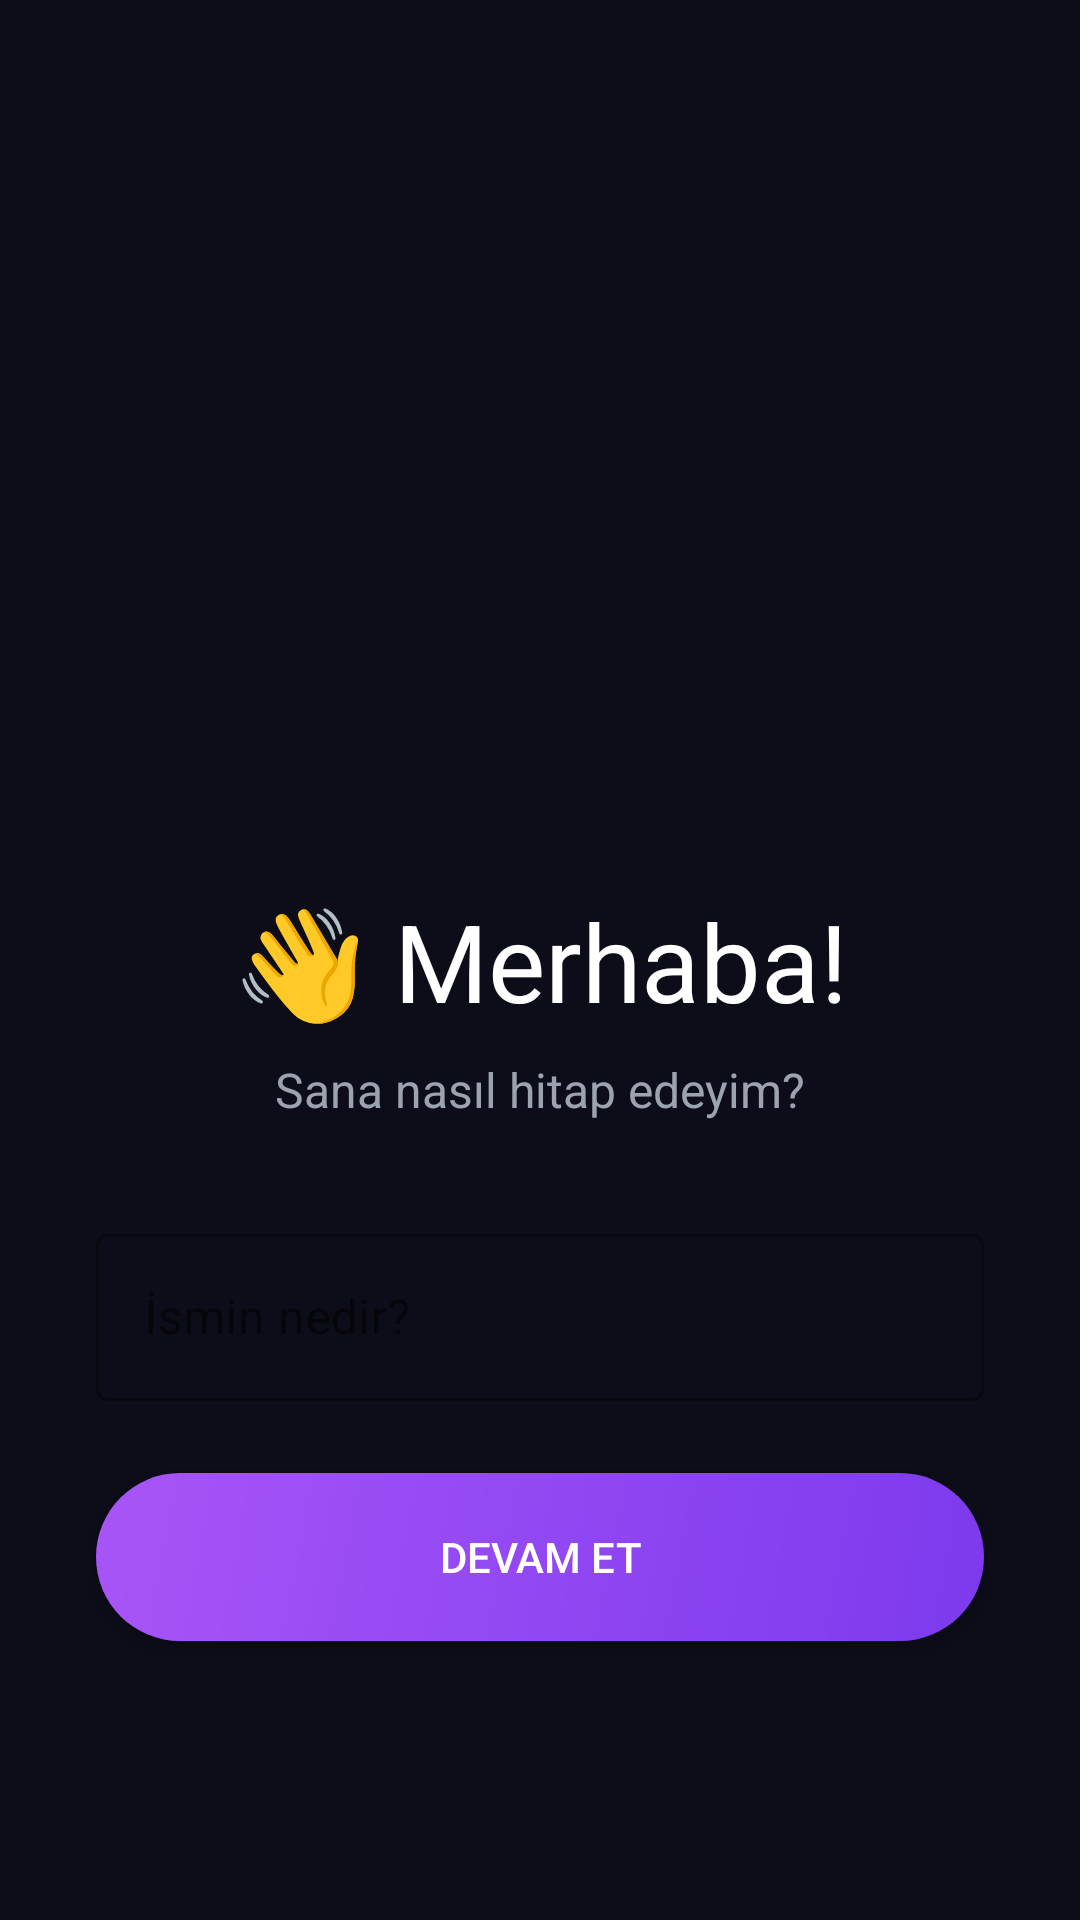

Android layout source for this screen:
<!-- AndroidManifest.xml: application theme Theme.TurboAI -->
<!-- res/layout/activity_welcome.xml -->
<?xml version="1.0" encoding="utf-8"?>
<androidx.constraintlayout.widget.ConstraintLayout
    xmlns:android="http://schemas.android.com/apk/res/android"
    xmlns:app="http://schemas.android.com/apk/res-auto"
    android:layout_width="match_parent"
    android:layout_height="match_parent"
    android:background="#0D0D1A">

    <TextView
        android:id="@+id/hiText"
        android:layout_width="wrap_content"
        android:layout_height="wrap_content"
        android:text="👋 Merhaba!"
        android:textColor="#FFFFFF"
        android:textSize="36sp"
        android:fontFamily="sans-serif-bold"
        app:layout_constraintTop_toTopOf="parent"
        app:layout_constraintStart_toStartOf="parent"
        app:layout_constraintEnd_toEndOf="parent"
        app:layout_constraintVerticalBias="0.25"
        app:layout_constraintBottom_toBottomOf="parent"/>

    <TextView
        android:id="@+id/subText"
        android:layout_width="wrap_content"
        android:layout_height="wrap_content"
        android:text="Sana nasıl hitap edeyim?"
        android:textColor="#9CA3AF"
        android:textSize="16sp"
        android:layout_marginTop="8dp"
        app:layout_constraintTop_toBottomOf="@id/hiText"
        app:layout_constraintStart_toStartOf="parent"
        app:layout_constraintEnd_toEndOf="parent"/>

    <com.google.android.material.textfield.TextInputLayout
        android:id="@+id/nameInputLayout"
        android:layout_width="0dp"
        android:layout_height="wrap_content"
        android:layout_marginStart="32dp"
        android:layout_marginEnd="32dp"
        android:layout_marginTop="32dp"
        style="@style/Widget.MaterialComponents.TextInputLayout.OutlinedBox"
        app:boxStrokeColor="#7C3AED"
        app:hintTextColor="#A855F7"
        app:layout_constraintTop_toBottomOf="@id/subText"
        app:layout_constraintStart_toStartOf="parent"
        app:layout_constraintEnd_toEndOf="parent">

        <com.google.android.material.textfield.TextInputEditText
            android:id="@+id/nameInput"
            android:layout_width="match_parent"
            android:layout_height="wrap_content"
            android:hint="İsmin nedir?"
            android:textColor="#FFFFFF"
            android:textColorHint="#9CA3AF"
            android:inputType="textPersonName|textCapWords"
            android:textSize="16sp"/>

    </com.google.android.material.textfield.TextInputLayout>

    <Button
        android:id="@+id/continueBtn"
        android:layout_width="0dp"
        android:layout_height="56dp"
        android:text="Devam Et"
        android:textColor="#FFFFFF"
        android:background="@drawable/bg_button_purple"
        android:layout_marginStart="32dp"
        android:layout_marginEnd="32dp"
        android:layout_marginTop="24dp"
        app:layout_constraintTop_toBottomOf="@id/nameInputLayout"
        app:layout_constraintStart_toStartOf="parent"
        app:layout_constraintEnd_toEndOf="parent"/>

</androidx.constraintlayout.widget.ConstraintLayout>
<!-- resources referenced by this layout -->
<resources>
  <!-- drawable bg_button_purple (drawable) -->
  <?xml version="1.0" encoding="utf-8"?>
  <shape xmlns:android="http://schemas.android.com/apk/res/android" android:shape="rectangle">
      <gradient android:startColor="#7C3AED" android:endColor="#A855F7" android:angle="135"/>
      <corners android:radius="30dp"/>
  </shape>
  <style name="Theme.TurboAI" parent="Theme.MaterialComponents.DayNight.NoActionBar">
          <item name="colorPrimary">@color/purple_primary</item>
          <item name="colorPrimaryVariant">@color/purple_glow</item>
          <item name="colorOnPrimary">@color/text_white</item>
          <item name="colorSurface">@color/bg_card</item>
          <item name="android:windowBackground">@color/bg_dark</item>
          <item name="android:statusBarColor">@color/bg_dark</item>
          <item name="android:navigationBarColor">@color/bg_dark</item>
          <item name="android:textColor">@color/text_white</item>
      </style>
  <color name="purple_primary">#7C3AED</color>
  <color name="purple_glow">#6D28D9</color>
  <color name="text_white">#FFFFFF</color>
  <color name="bg_card">#1A1A2E</color>
  <color name="bg_dark">#0D0D1A</color>
</resources>
